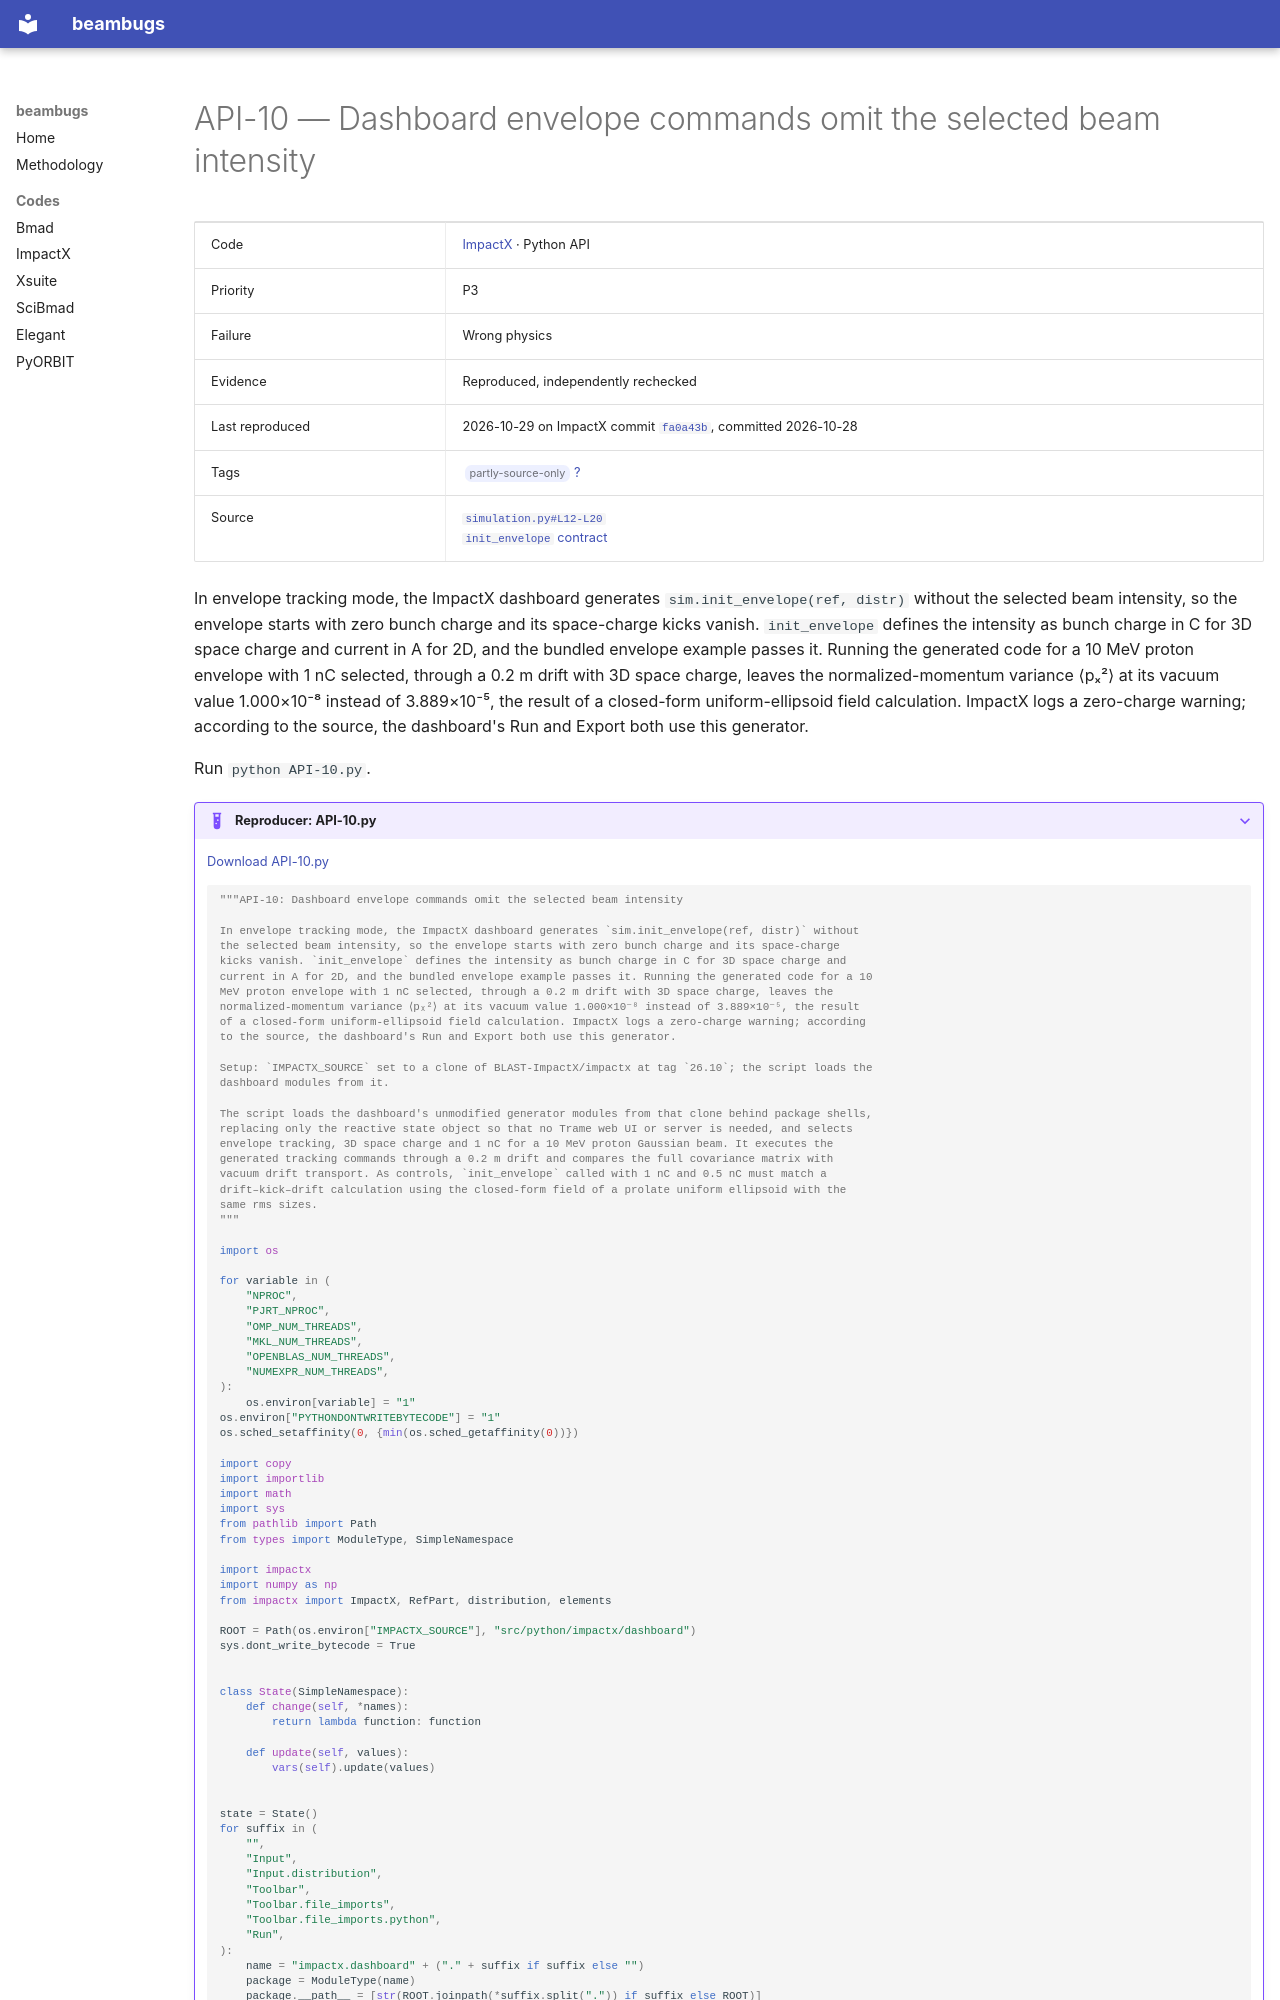

repository: nikitakuklev/beambugs · page: impactx/API-10/index.html · generator: mkdocs

---
title: "API-10: Dashboard envelope commands omit the selected beam intensity"
hide:
  - toc
---

# API-10 — Dashboard envelope commands omit the selected beam intensity

| | |
|---|---|
| Code | [ImpactX](../index.md) · Python API |
| Priority | P3 |
| Failure | Wrong physics |
| Evidence | Reproduced, independently rechecked |
| Last reproduced | 2026-10-29 on ImpactX commit [`fa0a43b`](https://github.com/BLAST-ImpactX/impactx/commit/fa0a43b9bb07), committed 2026-10-28 |
| Tags | <span class="bb-tag">partly-source-only</span> [?](../../methodology.md#tags) |
| Source | [`simulation.py#L12-L20`](https://github.com/BLAST-ImpactX/impactx/blob/b701a6e9d1f9e30cefb9a3e18e82ae7e02b9d943/src/python/impactx/dashboard/Run/simulation.py#L12-L20)<br>[`init_envelope` contract](https://github.com/BLAST-ImpactX/impactx/blob/b701a6e9d1f9e30cefb9a3e18e82ae7e02b9d943/docs/source/usage/python.rst#L340-L348) |

In envelope tracking mode, the ImpactX dashboard generates `sim.init_envelope(ref, distr)` without the selected beam intensity, so the envelope starts with zero bunch charge and its space-charge kicks vanish. `init_envelope` defines the intensity as bunch charge in C for 3D space charge and current in A for 2D, and the bundled envelope example passes it. Running the generated code for a 10 MeV proton envelope with 1 nC selected, through a 0.2 m drift with 3D space charge, leaves the normalized-momentum variance ⟨pₓ²⟩ at its vacuum value 1.000×10⁻⁸ instead of 3.889×10⁻⁵, the result of a closed-form uniform-ellipsoid field calculation. ImpactX logs a zero-charge warning; according to the source, the dashboard's Run and Export both use this generator.

Run `python API-10.py`.

??? example "Reproducer: API-10.py"

    [Download API-10.py](API-10.py)

    ```python
    """API-10: Dashboard envelope commands omit the selected beam intensity

    In envelope tracking mode, the ImpactX dashboard generates `sim.init_envelope(ref, distr)` without
    the selected beam intensity, so the envelope starts with zero bunch charge and its space-charge
    kicks vanish. `init_envelope` defines the intensity as bunch charge in C for 3D space charge and
    current in A for 2D, and the bundled envelope example passes it. Running the generated code for a 10
    MeV proton envelope with 1 nC selected, through a 0.2 m drift with 3D space charge, leaves the
    normalized-momentum variance ⟨pₓ²⟩ at its vacuum value 1.000×10⁻⁸ instead of 3.889×10⁻⁵, the result
    of a closed-form uniform-ellipsoid field calculation. ImpactX logs a zero-charge warning; according
    to the source, the dashboard's Run and Export both use this generator.

    Setup: `IMPACTX_SOURCE` set to a clone of BLAST-ImpactX/impactx at tag `26.10`; the script loads the
    dashboard modules from it.

    The script loads the dashboard's unmodified generator modules from that clone behind package shells,
    replacing only the reactive state object so that no Trame web UI or server is needed, and selects
    envelope tracking, 3D space charge and 1 nC for a 10 MeV proton Gaussian beam. It executes the
    generated tracking commands through a 0.2 m drift and compares the full covariance matrix with
    vacuum drift transport. As controls, `init_envelope` called with 1 nC and 0.5 nC must match a
    drift–kick–drift calculation using the closed-form field of a prolate uniform ellipsoid with the
    same rms sizes.
    """

    import os

    for variable in (
        "NPROC",
        "PJRT_NPROC",
        "OMP_NUM_THREADS",
        "MKL_NUM_THREADS",
        "OPENBLAS_NUM_THREADS",
        "NUMEXPR_NUM_THREADS",
    ):
        os.environ[variable] = "1"
    os.environ["PYTHONDONTWRITEBYTECODE"] = "1"
    os.sched_setaffinity(0, {min(os.sched_getaffinity(0))})

    import copy
    import importlib
    import math
    import sys
    from pathlib import Path
    from types import ModuleType, SimpleNamespace

    import impactx
    import numpy as np
    from impactx import ImpactX, RefPart, distribution, elements

    ROOT = Path(os.environ["IMPACTX_SOURCE"], "src/python/impactx/dashboard")
    sys.dont_write_bytecode = True


    class State(SimpleNamespace):
        def change(self, *names):
            return lambda function: function

        def update(self, values):
            vars(self).update(values)
